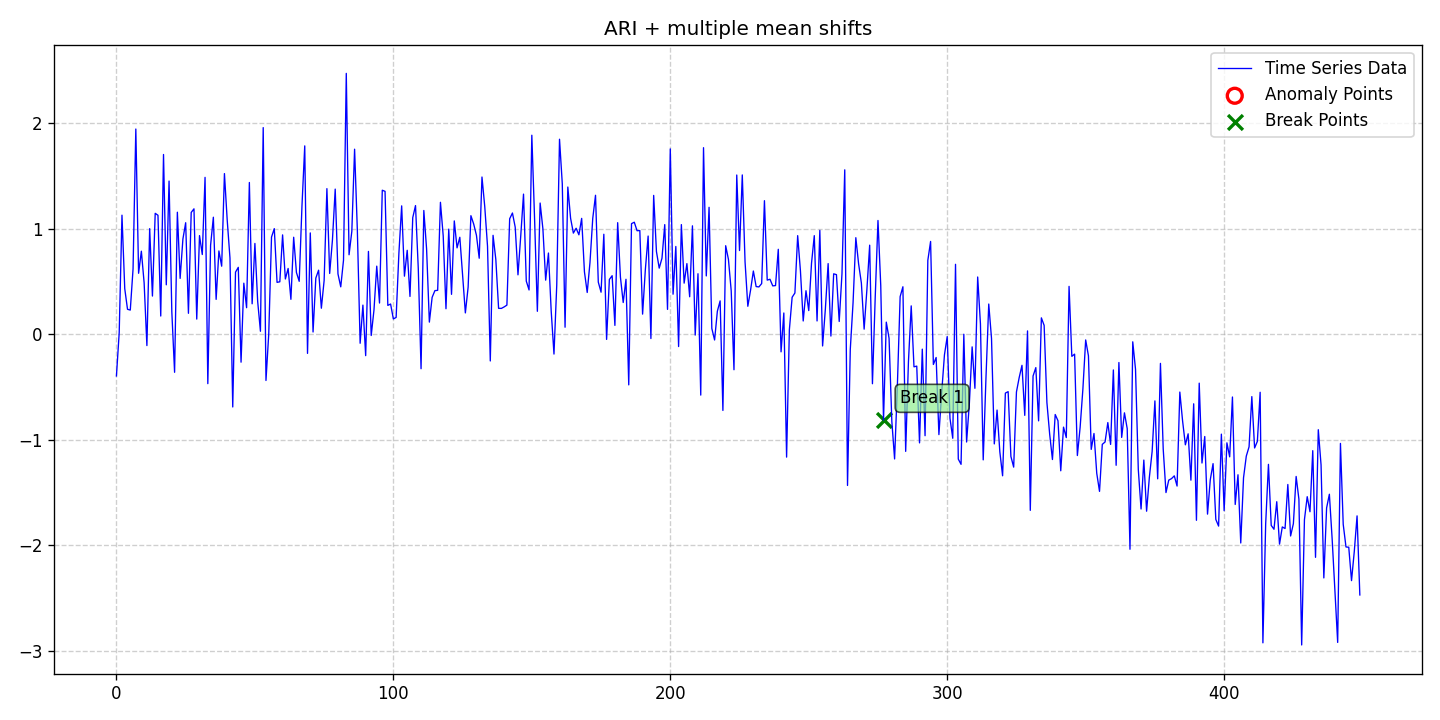

Values plotted in this chart, from the file beside it:
date, data, stationary, det_lin_up, det_lin_down, det_quad, det_cubic, det_exp, det_damped, stoc_trend, volatility, single_seas, multiple_seas, point_anom_single, point_anom_multi, collect_anom, context_anom, mean_shift, var_shift, trend_shift, point_anom_count, point_anom_location, point_anom_point, collect_anom_count
2020-01-01, -0.3948, 0, 0, 0, 0, 0, 0, 0, 1, 0, 0, 0, 0, 0, 0, 0, 1, 0, 0, 0, none, , 0
2020-01-02, 0.01548, 0, 0, 0, 0, 0, 0, 0, 1, 0, 0, 0, 0, 0, 0, 0, 1, 0, 0, 0, none, , 0
2020-01-03, 1.129, 0, 0, 0, 0, 0, 0, 0, 1, 0, 0, 0, 0, 0, 0, 0, 1, 0, 0, 0, none, , 0
2020-01-04, 0.4323, 0, 0, 0, 0, 0, 0, 0, 1, 0, 0, 0, 0, 0, 0, 0, 1, 0, 0, 0, none, , 0
2020-01-05, 0.2369, 0, 0, 0, 0, 0, 0, 0, 1, 0, 0, 0, 0, 0, 0, 0, 1, 0, 0, 0, none, , 0
2020-01-06, 0.2296, 0, 0, 0, 0, 0, 0, 0, 1, 0, 0, 0, 0, 0, 0, 0, 1, 0, 0, 0, none, , 0
2020-01-07, 0.619, 0, 0, 0, 0, 0, 0, 0, 1, 0, 0, 0, 0, 0, 0, 0, 1, 0, 0, 0, none, , 0
2020-01-08, 1.945, 0, 0, 0, 0, 0, 0, 0, 1, 0, 0, 0, 0, 0, 0, 0, 1, 0, 0, 0, none, , 0
2020-01-09, 0.5781, 0, 0, 0, 0, 0, 0, 0, 1, 0, 0, 0, 0, 0, 0, 0, 1, 0, 0, 0, none, , 0
2020-01-10, 0.7874, 0, 0, 0, 0, 0, 0, 0, 1, 0, 0, 0, 0, 0, 0, 0, 1, 0, 0, 0, none, , 0
2020-01-11, 0.4875, 0, 0, 0, 0, 0, 0, 0, 1, 0, 0, 0, 0, 0, 0, 0, 1, 0, 0, 0, none, , 0
2020-01-12, -0.1069, 0, 0, 0, 0, 0, 0, 0, 1, 0, 0, 0, 0, 0, 0, 0, 1, 0, 0, 0, none, , 0
2020-01-13, 1.001, 0, 0, 0, 0, 0, 0, 0, 1, 0, 0, 0, 0, 0, 0, 0, 1, 0, 0, 0, none, , 0
2020-01-14, 0.3623, 0, 0, 0, 0, 0, 0, 0, 1, 0, 0, 0, 0, 0, 0, 0, 1, 0, 0, 0, none, , 0
2020-01-15, 1.146, 0, 0, 0, 0, 0, 0, 0, 1, 0, 0, 0, 0, 0, 0, 0, 1, 0, 0, 0, none, , 0
2020-01-16, 1.128, 0, 0, 0, 0, 0, 0, 0, 1, 0, 0, 0, 0, 0, 0, 0, 1, 0, 0, 0, none, , 0
2020-01-17, 0.173, 0, 0, 0, 0, 0, 0, 0, 1, 0, 0, 0, 0, 0, 0, 0, 1, 0, 0, 0, none, , 0
2020-01-18, 1.704, 0, 0, 0, 0, 0, 0, 0, 1, 0, 0, 0, 0, 0, 0, 0, 1, 0, 0, 0, none, , 0
2020-01-19, 0.4688, 0, 0, 0, 0, 0, 0, 0, 1, 0, 0, 0, 0, 0, 0, 0, 1, 0, 0, 0, none, , 0
2020-01-20, 1.452, 0, 0, 0, 0, 0, 0, 0, 1, 0, 0, 0, 0, 0, 0, 0, 1, 0, 0, 0, none, , 0
2020-01-21, 0.2124, 0, 0, 0, 0, 0, 0, 0, 1, 0, 0, 0, 0, 0, 0, 0, 1, 0, 0, 0, none, , 0
2020-01-22, -0.3601, 0, 0, 0, 0, 0, 0, 0, 1, 0, 0, 0, 0, 0, 0, 0, 1, 0, 0, 0, none, , 0
2020-01-23, 1.157, 0, 0, 0, 0, 0, 0, 0, 1, 0, 0, 0, 0, 0, 0, 0, 1, 0, 0, 0, none, , 0
2020-01-24, 0.5296, 0, 0, 0, 0, 0, 0, 0, 1, 0, 0, 0, 0, 0, 0, 0, 1, 0, 0, 0, none, , 0
2020-01-25, 0.9023, 0, 0, 0, 0, 0, 0, 0, 1, 0, 0, 0, 0, 0, 0, 0, 1, 0, 0, 0, none, , 0
2020-01-26, 1.057, 0, 0, 0, 0, 0, 0, 0, 1, 0, 0, 0, 0, 0, 0, 0, 1, 0, 0, 0, none, , 0
2020-01-27, 0.1989, 0, 0, 0, 0, 0, 0, 0, 1, 0, 0, 0, 0, 0, 0, 0, 1, 0, 0, 0, none, , 0
2020-01-28, 1.154, 0, 0, 0, 0, 0, 0, 0, 1, 0, 0, 0, 0, 0, 0, 0, 1, 0, 0, 0, none, , 0
2020-01-29, 1.189, 0, 0, 0, 0, 0, 0, 0, 1, 0, 0, 0, 0, 0, 0, 0, 1, 0, 0, 0, none, , 0
2020-01-30, 0.144, 0, 0, 0, 0, 0, 0, 0, 1, 0, 0, 0, 0, 0, 0, 0, 1, 0, 0, 0, none, , 0
2020-01-31, 0.9351, 0, 0, 0, 0, 0, 0, 0, 1, 0, 0, 0, 0, 0, 0, 0, 1, 0, 0, 0, none, , 0
2020-02-01, 0.7558, 0, 0, 0, 0, 0, 0, 0, 1, 0, 0, 0, 0, 0, 0, 0, 1, 0, 0, 0, none, , 0
2020-02-02, 1.487, 0, 0, 0, 0, 0, 0, 0, 1, 0, 0, 0, 0, 0, 0, 0, 1, 0, 0, 0, none, , 0
2020-02-03, -0.4676, 0, 0, 0, 0, 0, 0, 0, 1, 0, 0, 0, 0, 0, 0, 0, 1, 0, 0, 0, none, , 0
2020-02-04, 0.844, 0, 0, 0, 0, 0, 0, 0, 1, 0, 0, 0, 0, 0, 0, 0, 1, 0, 0, 0, none, , 0
2020-02-05, 1.109, 0, 0, 0, 0, 0, 0, 0, 1, 0, 0, 0, 0, 0, 0, 0, 1, 0, 0, 0, none, , 0
2020-02-06, 0.3308, 0, 0, 0, 0, 0, 0, 0, 1, 0, 0, 0, 0, 0, 0, 0, 1, 0, 0, 0, none, , 0
2020-02-07, 0.7897, 0, 0, 0, 0, 0, 0, 0, 1, 0, 0, 0, 0, 0, 0, 0, 1, 0, 0, 0, none, , 0
2020-02-08, 0.6453, 0, 0, 0, 0, 0, 0, 0, 1, 0, 0, 0, 0, 0, 0, 0, 1, 0, 0, 0, none, , 0
2020-02-09, 1.523, 0, 0, 0, 0, 0, 0, 0, 1, 0, 0, 0, 0, 0, 0, 0, 1, 0, 0, 0, none, , 0
2020-02-10, 1.082, 0, 0, 0, 0, 0, 0, 0, 1, 0, 0, 0, 0, 0, 0, 0, 1, 0, 0, 0, none, , 0
2020-02-11, 0.7225, 0, 0, 0, 0, 0, 0, 0, 1, 0, 0, 0, 0, 0, 0, 0, 1, 0, 0, 0, none, , 0
2020-02-12, -0.6886, 0, 0, 0, 0, 0, 0, 0, 1, 0, 0, 0, 0, 0, 0, 0, 1, 0, 0, 0, none, , 0
2020-02-13, 0.5889, 0, 0, 0, 0, 0, 0, 0, 1, 0, 0, 0, 0, 0, 0, 0, 1, 0, 0, 0, none, , 0
2020-02-14, 0.6343, 0, 0, 0, 0, 0, 0, 0, 1, 0, 0, 0, 0, 0, 0, 0, 1, 0, 0, 0, none, , 0
2020-02-15, -0.2642, 0, 0, 0, 0, 0, 0, 0, 1, 0, 0, 0, 0, 0, 0, 0, 1, 0, 0, 0, none, , 0
2020-02-16, 0.4843, 0, 0, 0, 0, 0, 0, 0, 1, 0, 0, 0, 0, 0, 0, 0, 1, 0, 0, 0, none, , 0
2020-02-17, 0.2519, 0, 0, 0, 0, 0, 0, 0, 1, 0, 0, 0, 0, 0, 0, 0, 1, 0, 0, 0, none, , 0
2020-02-18, 1.438, 0, 0, 0, 0, 0, 0, 0, 1, 0, 0, 0, 0, 0, 0, 0, 1, 0, 0, 0, none, , 0
2020-02-19, 0.2889, 0, 0, 0, 0, 0, 0, 0, 1, 0, 0, 0, 0, 0, 0, 0, 1, 0, 0, 0, none, , 0
2020-02-20, 0.8608, 0, 0, 0, 0, 0, 0, 0, 1, 0, 0, 0, 0, 0, 0, 0, 1, 0, 0, 0, none, , 0
2020-02-21, 0.3119, 0, 0, 0, 0, 0, 0, 0, 1, 0, 0, 0, 0, 0, 0, 0, 1, 0, 0, 0, none, , 0
2020-02-22, 0.02863, 0, 0, 0, 0, 0, 0, 0, 1, 0, 0, 0, 0, 0, 0, 0, 1, 0, 0, 0, none, , 0
2020-02-23, 1.958, 0, 0, 0, 0, 0, 0, 0, 1, 0, 0, 0, 0, 0, 0, 0, 1, 0, 0, 0, none, , 0
2020-02-24, -0.4376, 0, 0, 0, 0, 0, 0, 0, 1, 0, 0, 0, 0, 0, 0, 0, 1, 0, 0, 0, none, , 0
2020-02-25, 0.003867, 0, 0, 0, 0, 0, 0, 0, 1, 0, 0, 0, 0, 0, 0, 0, 1, 0, 0, 0, none, , 0
2020-02-26, 0.9209, 0, 0, 0, 0, 0, 0, 0, 1, 0, 0, 0, 0, 0, 0, 0, 1, 0, 0, 0, none, , 0
2020-02-27, 1.001, 0, 0, 0, 0, 0, 0, 0, 1, 0, 0, 0, 0, 0, 0, 0, 1, 0, 0, 0, none, , 0
2020-02-28, 0.4921, 0, 0, 0, 0, 0, 0, 0, 1, 0, 0, 0, 0, 0, 0, 0, 1, 0, 0, 0, none, , 0
2020-02-29, 0.4975, 0, 0, 0, 0, 0, 0, 0, 1, 0, 0, 0, 0, 0, 0, 0, 1, 0, 0, 0, none, , 0
... 390 more rows
